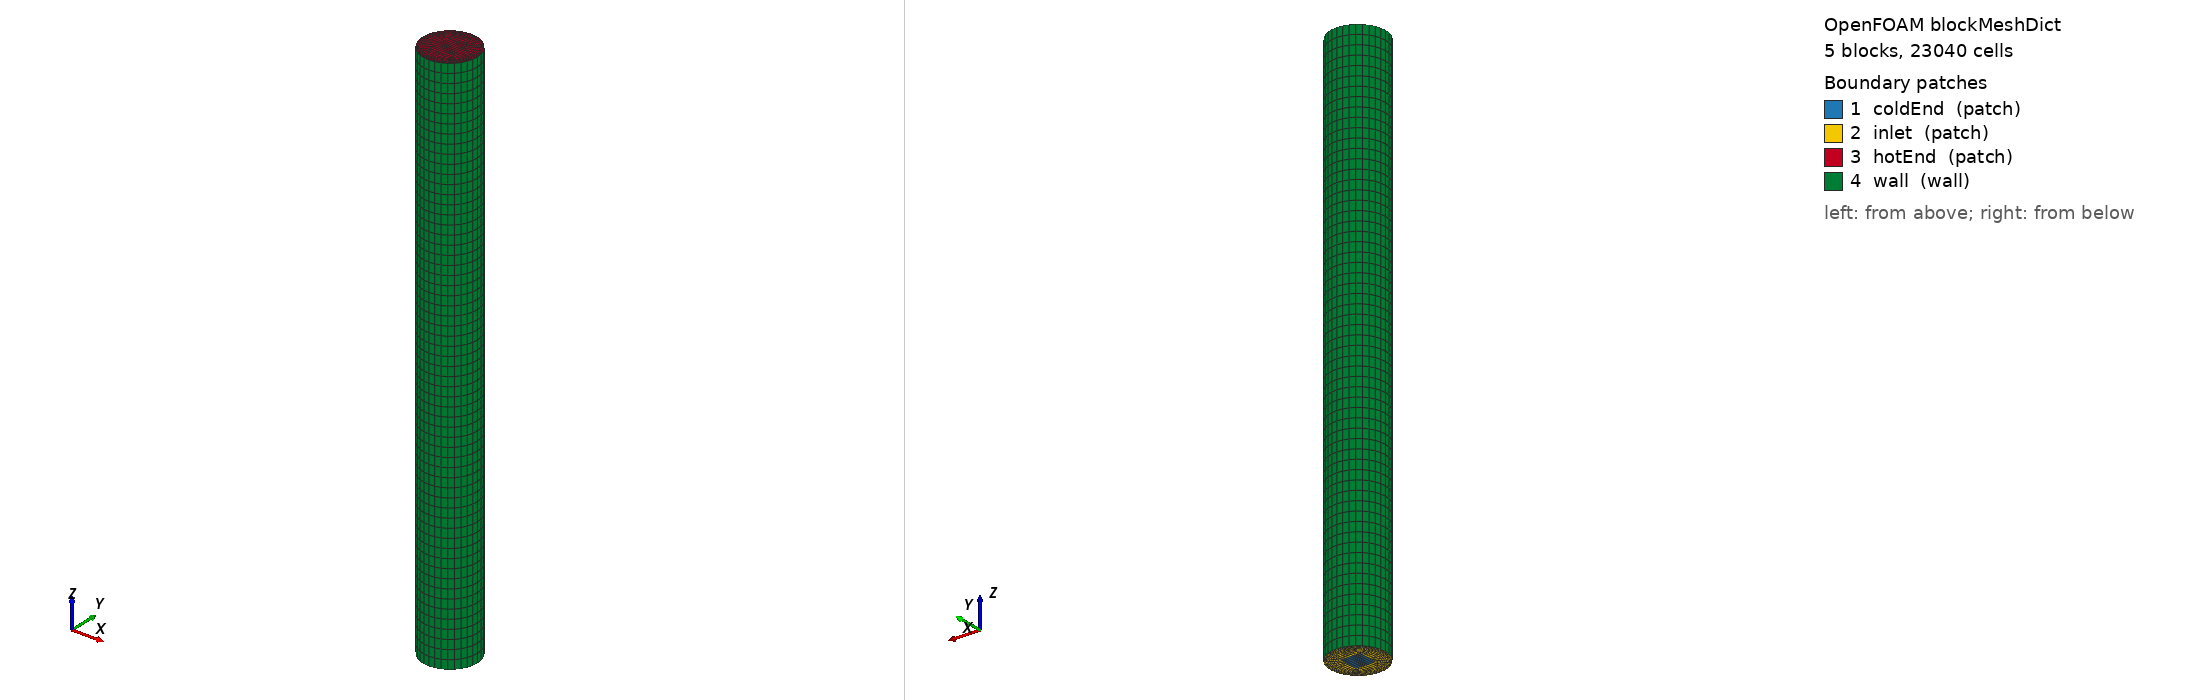

OpenFOAM case: the mesh blockMesh builds from blockMeshDict, 5 block(s), 23040 cells. Boundary patches (legend numbers): 1 coldEnd (patch), 2 inlet (patch), 3 hotEnd (patch), 4 wall (wall). Left view from above one corner, right view from below the opposite corner. Boundary conditions: 5 field file(s) under 0/; 4 of 4 drawn patches have an entry in a shipped field file.

=== system/blockMeshDict ===
/*--------------------------------*- C++ -*----------------------------------*\
  OpenFOAM blockMeshDict — 3D Ranque-Hilsch Vortex Tube 示例
  O-grid 5块圆柱网格
  几何参数：
    D   = 20 mm  (管内径)
    L   = 200 mm (管长，L/D = 10)
    r_c = 5 mm   (冷端孔径，r_c/R = 0.5)
    a   = r_c/√2 = 3.536 mm  (内方格半宽)
    R2  = R/√2   = 7.071 mm  (外顶点投影半径)
  网格：n_c=8, n_r=10, n_z=60 → ~23k cells（粗网格，用于快速验证）
  参考：
    REF1 Prajit/FOSSEE OpenFOAM 3D Vortex Tube Case Study
    REF2 Burazer et al. Thermal Science 2017
\*---------------------------------------------------------------------------*/
FoamFile
{
    format      ascii;
    class       dictionary;
    object      blockMeshDict;
}

scale   1;

vertices
(
    // z = 0 面（冷端/入口侧）
    (  0.003536 -0.003536  0 )  // 0 inner SE
    (  0.003536  0.003536  0 )  // 1 inner NE
    ( -0.003536  0.003536  0 )  // 2 inner NW
    ( -0.003536 -0.003536  0 )  // 3 inner SW
    (  0.007071 -0.007071  0 )  // 4 outer SE
    (  0.007071  0.007071  0 )  // 5 outer NE
    ( -0.007071  0.007071  0 )  // 6 outer NW
    ( -0.007071 -0.007071  0 )  // 7 outer SW
    // z = L 面（热端侧）
    (  0.003536 -0.003536  0.200 )  // 8
    (  0.003536  0.003536  0.200 )  // 9
    ( -0.003536  0.003536  0.200 )  // 10
    ( -0.003536 -0.003536  0.200 )  // 11
    (  0.007071 -0.007071  0.200 )  // 12
    (  0.007071  0.007071  0.200 )  // 13
    ( -0.007071  0.007071  0.200 )  // 14
    ( -0.007071 -0.007071  0.200 )  // 15
);

blocks
(
    // 中心方格
    hex (0 1 2 3  8 9 10 11)   ( 8  8 60 ) simpleGrading (1 1 1)
    // SE 外块：周向8格，径向10格（向壁面4:1加密）
    hex (4 5 1 0  12 13 9 8)   ( 8 10 60 ) simpleGrading (1 4 1)
    // NE 外块
    hex (5 6 2 1  13 14 10 9)  ( 8 10 60 ) simpleGrading (1 4 1)
    // NW 外块
    hex (6 7 3 2  14 15 11 10) ( 8 10 60 ) simpleGrading (1 4 1)
    // SW 外块
    hex (7 4 0 3  15 12 8 11)  ( 8 10 60 ) simpleGrading (1 4 1)
);

edges
(
    // z = 0 弧（R = 0.010 m）
    arc 4 5  (  0.010  0.000  0 )
    arc 5 6  (  0.000  0.010  0 )
    arc 6 7  ( -0.010  0.000  0 )
    arc 7 4  (  0.000 -0.010  0 )
    // z = L 弧
    arc 12 13 (  0.010  0.000  0.200 )
    arc 13 14 (  0.000  0.010  0.200 )
    arc 14 15 ( -0.010  0.000  0.200 )
    arc 15 12 (  0.000 -0.010  0.200 )
);

boundary
(
    coldEnd
    {
        type patch;
        faces ( (0 3 2 1) );
    }

    inlet
    {
        type patch;
        faces
        (
            (0 4 5 1)
            (1 5 6 2)
            (2 6 7 3)
            (3 7 4 0)
        );
    }

    hotEnd
    {
        type patch;
        faces
        (
            (8 9 10 11)
            (8 12 13 9)
            (9 13 14 10)
            (10 14 15 11)
            (11 15 12 8)
        );
    }

    wall
    {
        type wall;
        faces
        (
            (4 5 13 12)
            (5 6 14 13)
            (6 7 15 14)
            (7 4 12 15)
        );
    }
);

mergePatchPairs ();


=== system/controlDict ===
/*--------------------------------*- C++ -*----------------------------------*\
  controlDict — rhoPimpleFoam 瞬态，涡流管 3D 示例
  运行参数：t_end=0.01s，maxCo=0.3（REF1 建议保守起步）
\*---------------------------------------------------------------------------*/
FoamFile
{
    format      ascii;
    class       dictionary;
    object      controlDict;
}

application     rhoPimpleFoam;

startFrom       startTime;
startTime       0;
stopAt          endTime;
endTime         0.01;

deltaT              1e-7;
adjustTimeStep      yes;
maxCo               0.3;
maxDeltaT           1e-5;

writeControl        adjustableRunTime;
writeInterval       0.002;
purgeWrite          3;
writeFormat         ascii;
writePrecision      8;
writeCompression    off;
timeFormat          general;
timePrecision       8;
runTimeModifiable   true;

functions
{
    coldEndAvg
    {
        type            surfaceFieldValue;
        libs            ("libfieldFunctionObjects.so");
        writeControl    timeStep;
        writeInterval   50;
        operation       areaWeightedAverage;
        regionType      patch;
        name            coldEnd;
        fields          ( T p );
    }

    hotEndAvg
    {
        type            surfaceFieldValue;
        libs            ("libfieldFunctionObjects.so");
        writeControl    timeStep;
        writeInterval   50;
        operation       areaWeightedAverage;
        regionType      patch;
        name            hotEnd;
        fields          ( T p );
    }

    residuals
    {
        type            solverInfo;
        libs            ("libutilityFunctionObjects.so");
        writeControl    timeStep;
        writeInterval   10;
        fields          ( p U T k omega );
    }

    midPlane
    {
        type            surfaces;
        libs            ("libsampling.so");
        writeControl    writeTime;
        surfaceFormat   vtk;
        fields          ( T p U );
        surfaces
        (
            yMid
            {
                type        cuttingPlane;
                point       (0 0 0);
                normal      (0 1 0);
                interpolate true;
            }
        );
    }
}


=== 0/T ===
FoamFile { format ascii; class volScalarField; object T; }
dimensions      [ 0 0 0 1 0 0 0 ];
internalField   uniform 300;
boundaryField
{
    inlet    { type fixedValue;   value uniform 300; }
    coldEnd  { type zeroGradient; }
    hotEnd   { type zeroGradient; }
    wall     { type zeroGradient; }
}


=== 0/U ===
/*  U — 入口切向速度 100 m/s (+y) + 轴向 30 m/s (+z)
    切向分量驱动旋转，轴向分量推动气体沿管流动。
    REF2: U_theta 是能量分离的核心驱动量（约 Ma 0.29 @ 300K）
*/
FoamFile { format ascii; class volVectorField; object U; }
dimensions      [ 0 1 -1 0 0 0 0 ];
internalField   uniform ( 0 0 0 );
boundaryField
{
    inlet
    {
        type                pressureInletOutletVelocity;
        tangentialVelocity  uniform ( 0 100 0 );
        value               uniform ( 0 100 30 );
    }
    coldEnd  { type pressureInletOutletVelocity; value uniform (0 0 0); }
    hotEnd   { type pressureInletOutletVelocity; value uniform (0 0 0); }
    wall     { type noSlip; }
}


=== 0/k ===
/*  k — 湍动能
    I=5%, U_ref=100 m/s → k = 1.5*(0.05*100)^2 = 37.5 m²/s²
    REF1: 从低湍流强度起步，此处 I=5% 属保守值
*/
FoamFile { format ascii; class volScalarField; object k; }
dimensions      [ 0 2 -2 0 0 0 0 ];
internalField   uniform 37.5;
boundaryField
{
    inlet    { type turbulentIntensityKineticEnergyInlet; intensity 0.05; value uniform 37.5; }
    coldEnd  { type inletOutlet; inletValue uniform 37.5; value uniform 37.5; }
    hotEnd   { type inletOutlet; inletValue uniform 37.5; value uniform 37.5; }
    wall     { type kqRWallFunction; value uniform 37.5; }
}


=== 0/omega ===
/*  omega — 比耗散率
    D_h = 2*(R-r_c) = 2*(0.010-0.005) = 0.010 m
    L_t = 0.07 * D_h = 7e-4 m
    omega = sqrt(37.5) / (0.09^0.25 * 7e-4) ≈ 15960 s⁻¹
*/
FoamFile { format ascii; class volScalarField; object omega; }
dimensions      [ 0 0 -1 0 0 0 0 ];
internalField   uniform 15960;
boundaryField
{
    inlet    { type turbulentMixingLengthFrequencyInlet; mixingLength 7e-4; value uniform 15960; }
    coldEnd  { type inletOutlet; inletValue uniform 15960; value uniform 15960; }
    hotEnd   { type inletOutlet; inletValue uniform 15960; value uniform 15960; }
    wall     { type omegaWallFunction; value uniform 15960; }
}


=== 0/p ===
FoamFile { format ascii; class volScalarField; object p; }
dimensions      [ 1 -1 -2 0 0 0 0 ];
internalField   uniform 100000;
boundaryField
{
    inlet
    {
        type    totalPressure;
        p0      uniform 400000;   // 4 bar 滞止压力
        value   uniform 400000;
    }
    coldEnd  { type fixedValue; value uniform 100000; }  // 1 bar 冷端背压
    hotEnd   { type fixedValue; value uniform 100000; }  // 1 bar 热端背压
    wall     { type zeroGradient; }
}
